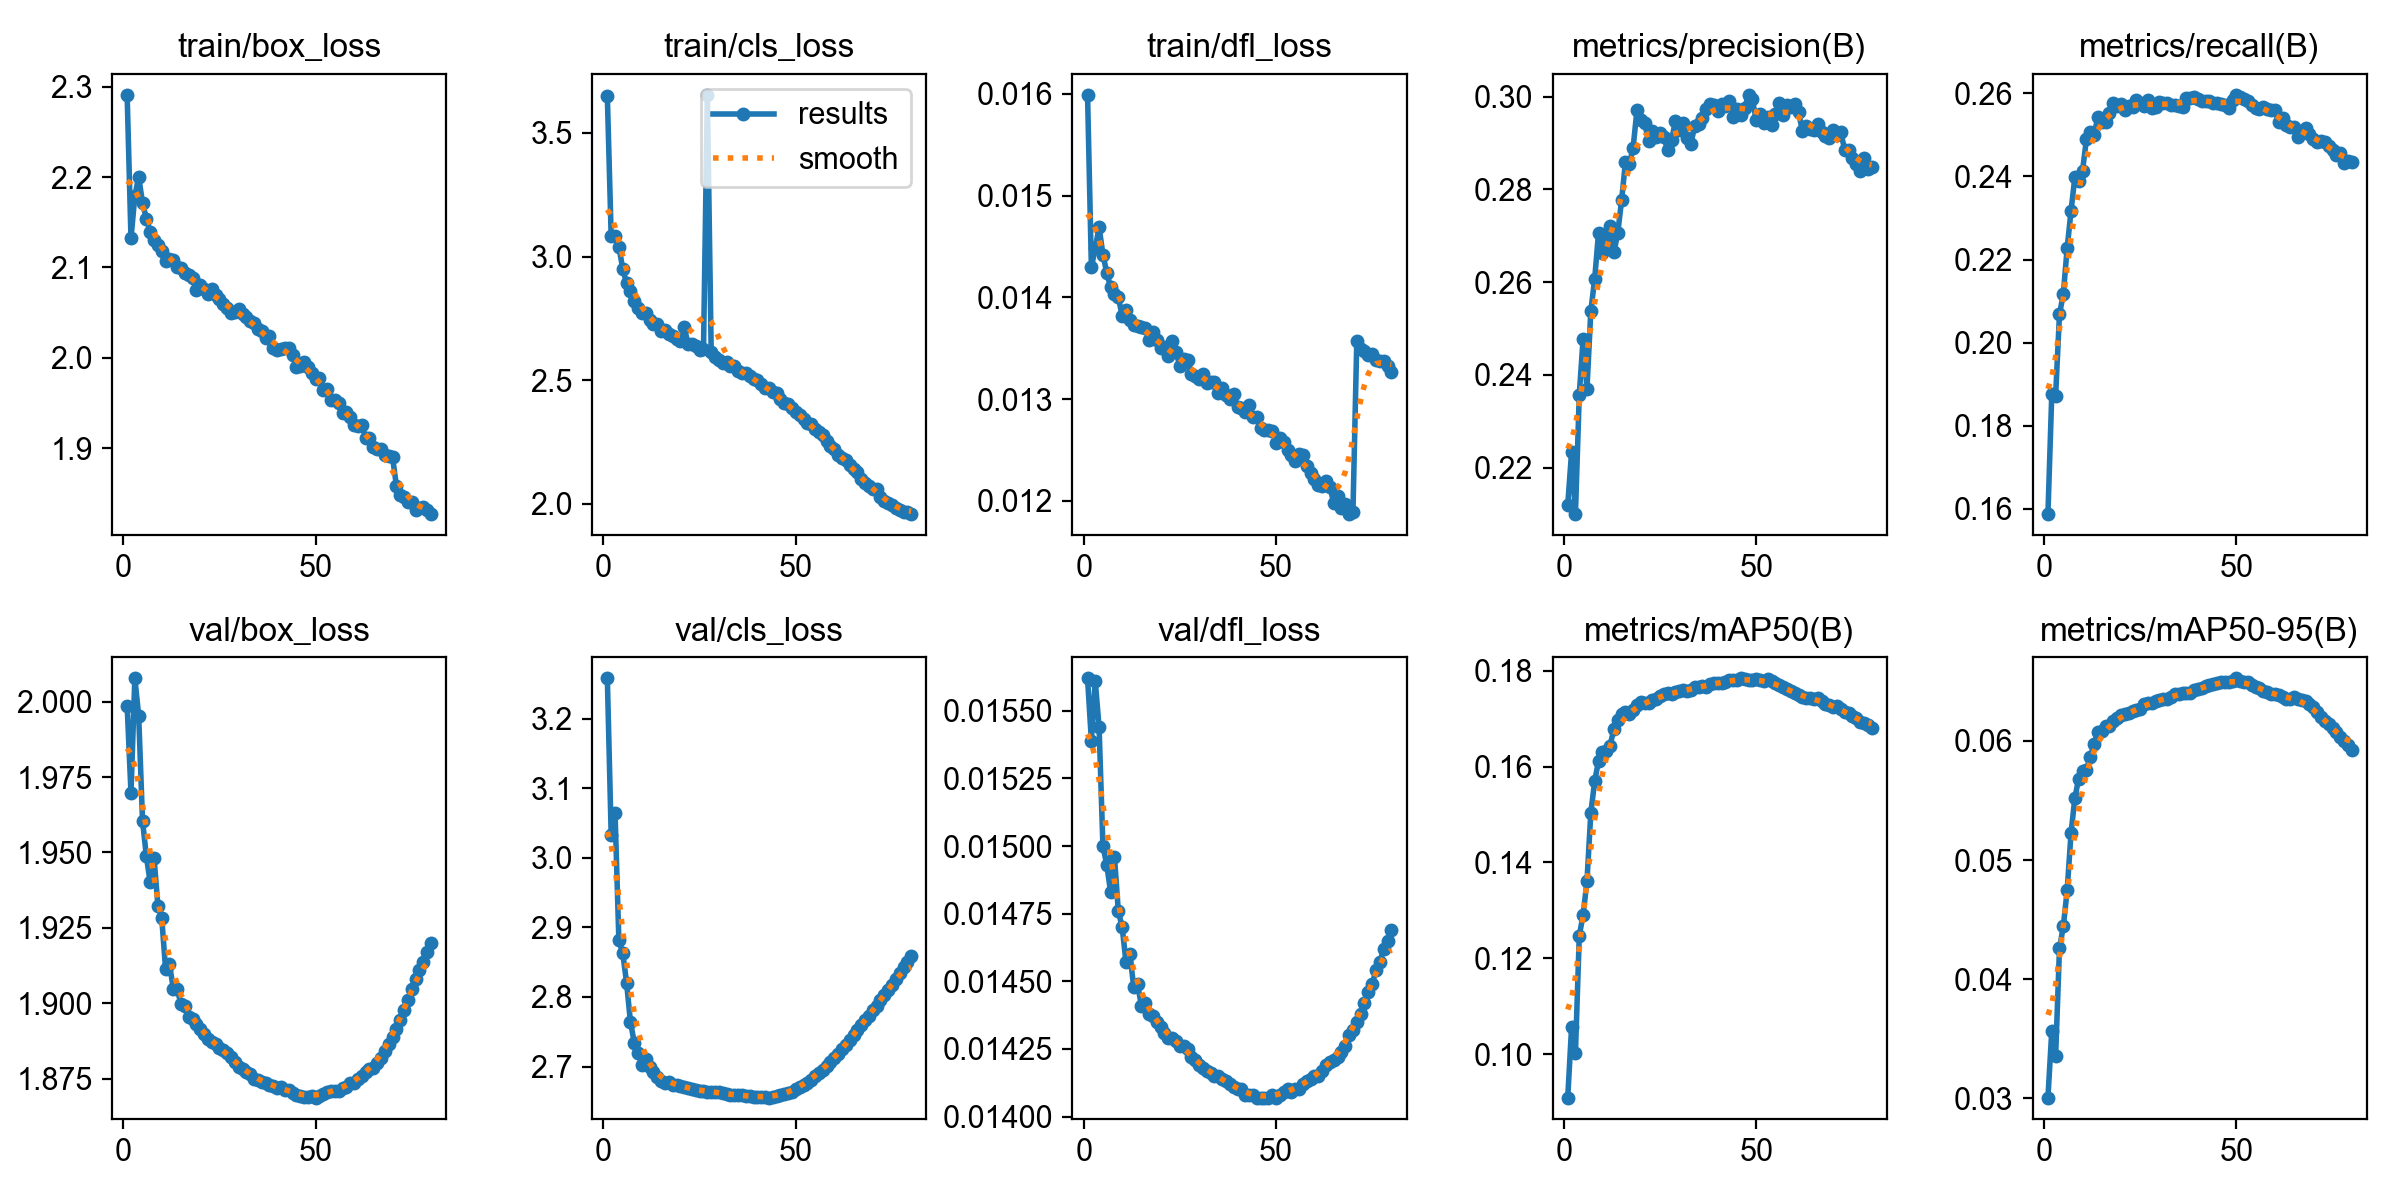

The file beside this chart, header and first rows:
epoch, time, train/box_loss, train/cls_loss, train/dfl_loss, metrics/precision(B), metrics/recall(B), metrics/mAP50(B), metrics/mAP50-95(B), val/box_loss, val/cls_loss, val/dfl_loss, lr/pg0, lr/pg1, lr/pg2, lr/pg3, lr/pg4, lr/pg5, lr/pg6, lr/pg7
1, 1161, 2.291, 3.649, 0.01599, 0.212, 0.1587, 0.09091, 0.03006, 1.999, 3.258, 0.01562, 0.009998, 0.003333, 0.009998, 0.003333, 0.009998, 0.003333, 0.009998, 0.003333
2, 1998, 2.132, 3.081, 0.0143, 0.2234, 0.1876, 0.1056, 0.03567, 1.97, 3.033, 0.01539, 0.01999, 0.006663, 0.01999, 0.006663, 0.01999, 0.006663, 0.01999, 0.006663
3, 2767, 2.179, 3.082, 0.01448, 0.21, 0.1872, 0.1002, 0.03355, 2.008, 3.065, 0.01561, 0.02995, 0.009984, 0.02995, 0.009984, 0.02995, 0.009984, 0.02995, 0.009984
4, 3528, 2.2, 3.04, 0.01469, 0.2358, 0.2068, 0.1247, 0.04259, 1.995, 2.881, 0.01544, 0.0299, 0.009966, 0.0299, 0.009966, 0.0299, 0.009966, 0.0299, 0.009966
5, 4291, 2.171, 2.951, 0.01442, 0.2478, 0.2117, 0.129, 0.04444, 1.96, 2.863, 0.015, 0.02982, 0.009939, 0.02982, 0.009939, 0.02982, 0.009939, 0.02982, 0.009939
6, 5055, 2.154, 2.891, 0.01424, 0.237, 0.2228, 0.1361, 0.04746, 1.949, 2.821, 0.01493, 0.02971, 0.009905, 0.02971, 0.009905, 0.02971, 0.009905, 0.02971, 0.009905
7, 5835, 2.139, 2.863, 0.0141, 0.2538, 0.2317, 0.1503, 0.05224, 1.94, 2.764, 0.01483, 0.02959, 0.009863, 0.02959, 0.009863, 0.02959, 0.009863, 0.02959, 0.009863
8, 6595, 2.13, 2.821, 0.01403, 0.2606, 0.2398, 0.1569, 0.05522, 1.948, 2.734, 0.01496, 0.02944, 0.009814, 0.02944, 0.009814, 0.02944, 0.009814, 0.02944, 0.009814
9, 7357, 2.125, 2.791, 0.014, 0.2706, 0.2389, 0.1611, 0.05684, 1.932, 2.72, 0.01476, 0.02927, 0.009758, 0.02927, 0.009758, 0.02927, 0.009758, 0.02927, 0.009758
10, 8118, 2.118, 2.773, 0.01382, 0.2664, 0.2414, 0.1631, 0.05744, 1.928, 2.702, 0.0147, 0.02908, 0.009694, 0.02908, 0.009694, 0.02908, 0.009694, 0.02908, 0.009694
11, 8878, 2.107, 2.772, 0.01388, 0.2683, 0.2489, 0.1632, 0.05758, 1.911, 2.71, 0.01457, 0.02887, 0.009623, 0.02887, 0.009623, 0.02887, 0.009623, 0.02887, 0.009623
12, 9636, 2.109, 2.745, 0.01378, 0.2721, 0.2506, 0.1644, 0.05864, 1.913, 2.7, 0.0146, 0.02864, 0.009545, 0.02864, 0.009545, 0.02864, 0.009545, 0.02864, 0.009545
13, 10393, 2.108, 2.727, 0.01373, 0.2664, 0.2501, 0.1678, 0.0597, 1.905, 2.691, 0.01448, 0.02838, 0.00946, 0.02838, 0.00946, 0.02838, 0.00946, 0.02838, 0.00946
14, 11149, 2.1, 2.726, 0.01372, 0.2706, 0.2544, 0.1697, 0.06076, 1.905, 2.685, 0.01449, 0.02811, 0.009369, 0.02811, 0.009369, 0.02811, 0.009369, 0.02811, 0.009369
15, 11908, 2.099, 2.701, 0.01371, 0.2777, 0.2532, 0.1709, 0.06087, 1.9, 2.679, 0.01441, 0.02781, 0.009271, 0.02781, 0.009271, 0.02781, 0.009271, 0.02781, 0.009271
16, 12664, 2.094, 2.703, 0.0137, 0.2858, 0.2531, 0.1714, 0.06123, 1.899, 2.677, 0.01442, 0.0275, 0.009166, 0.0275, 0.009166, 0.0275, 0.009166, 0.0275, 0.009166
17, 13425, 2.092, 2.688, 0.01358, 0.2854, 0.2553, 0.1709, 0.06126, 1.896, 2.678, 0.01438, 0.02716, 0.009055, 0.02716, 0.009055, 0.02716, 0.009055, 0.02716, 0.009055
18, 14182, 2.088, 2.679, 0.01366, 0.289, 0.2576, 0.1718, 0.06165, 1.895, 2.674, 0.01437, 0.02681, 0.008937, 0.02681, 0.008937, 0.02681, 0.008937, 0.02681, 0.008937
19, 14935, 2.075, 2.667, 0.01358, 0.2972, 0.2569, 0.1728, 0.0619, 1.893, 2.673, 0.01435, 0.02644, 0.008814, 0.02644, 0.008814, 0.02644, 0.008814, 0.02644, 0.008814
20, 15694, 2.08, 2.659, 0.0135, 0.2949, 0.2575, 0.1736, 0.06217, 1.891, 2.672, 0.01433, 0.02605, 0.008685, 0.02605, 0.008685, 0.02605, 0.008685, 0.02605, 0.008685
21, 16452, 2.076, 2.715, 0.01351, 0.2944, 0.256, 0.1733, 0.06224, 1.89, 2.671, 0.01431, 0.02565, 0.00855, 0.02565, 0.00855, 0.02565, 0.00855, 0.02565, 0.00855
22, 17208, 2.071, 2.644, 0.01342, 0.2904, 0.2569, 0.1732, 0.06231, 1.888, 2.669, 0.01429, 0.02523, 0.00841, 0.02523, 0.00841, 0.02523, 0.00841, 0.02523, 0.00841
23, 17965, 2.076, 2.648, 0.01357, 0.2927, 0.2567, 0.1739, 0.06247, 1.887, 2.668, 0.01429, 0.02479, 0.008265, 0.02479, 0.008265, 0.02479, 0.008265, 0.02479, 0.008265
24, 18724, 2.069, 2.637, 0.01346, 0.2912, 0.2584, 0.1742, 0.06257, 1.887, 2.666, 0.01428, 0.02434, 0.008115, 0.02434, 0.008115, 0.02434, 0.008115, 0.02434, 0.008115
25, 19483, 2.065, 2.623, 0.01333, 0.2922, 0.2576, 0.1746, 0.06271, 1.885, 2.665, 0.01426, 0.02388, 0.00796, 0.02388, 0.00796, 0.02388, 0.00796, 0.02388, 0.00796
26, 20238, 2.06, 2.625, 0.01339, 0.2913, 0.257, 0.1752, 0.0631, 1.885, 2.665, 0.01426, 0.0234, 0.0078, 0.0234, 0.0078, 0.0234, 0.0078, 0.0234, 0.0078
27, 20991, 2.055, 3.654, 0.01338, 0.2884, 0.2584, 0.1753, 0.06316, 1.883, 2.664, 0.01425, 0.02291, 0.007636, 0.02291, 0.007636, 0.02291, 0.007636, 0.02291, 0.007636
28, 21747, 2.05, 2.616, 0.01325, 0.2906, 0.2564, 0.1751, 0.06321, 1.882, 2.664, 0.01422, 0.02241, 0.007469, 0.02241, 0.007469, 0.02241, 0.007469, 0.02241, 0.007469
29, 22505, 2.05, 2.593, 0.01323, 0.2948, 0.2567, 0.1756, 0.06335, 1.881, 2.663, 0.01421, 0.02189, 0.007297, 0.02189, 0.007297, 0.02189, 0.007297, 0.02189, 0.007297
30, 23258, 2.054, 2.583, 0.0132, 0.2929, 0.258, 0.1757, 0.06341, 1.879, 2.663, 0.01419, 0.02137, 0.007122, 0.02137, 0.007122, 0.02137, 0.007122, 0.02137, 0.007122
31, 24014, 2.049, 2.571, 0.01325, 0.2943, 0.2577, 0.176, 0.0635, 1.878, 2.662, 0.01418, 0.02083, 0.006944, 0.02083, 0.006944, 0.02083, 0.006944, 0.02083, 0.006944
32, 24765, 2.045, 2.574, 0.01316, 0.2911, 0.2576, 0.1757, 0.06351, 1.877, 2.661, 0.01417, 0.02029, 0.006763, 0.02029, 0.006763, 0.02029, 0.006763, 0.02029, 0.006763
33, 25517, 2.041, 2.557, 0.01317, 0.2898, 0.2572, 0.1759, 0.06366, 1.877, 2.66, 0.01416, 0.01974, 0.00658, 0.01974, 0.00658, 0.01974, 0.00658, 0.01974, 0.00658
34, 26266, 2.038, 2.557, 0.01317, 0.2936, 0.2572, 0.1765, 0.0639, 1.875, 2.659, 0.01415, 0.01918, 0.006394, 0.01918, 0.006394, 0.01918, 0.006394, 0.01918, 0.006394
35, 27013, 2.032, 2.537, 0.01306, 0.2942, 0.257, 0.1766, 0.06391, 1.874, 2.659, 0.01415, 0.01862, 0.006206, 0.01862, 0.006206, 0.01862, 0.006206, 0.01862, 0.006206
36, 27760, 2.03, 2.529, 0.01311, 0.2955, 0.2568, 0.1768, 0.06405, 1.874, 2.658, 0.01414, 0.01805, 0.006016, 0.01805, 0.006016, 0.01805, 0.006016, 0.01805, 0.006016
37, 28502, 2.021, 2.529, 0.01304, 0.2974, 0.2589, 0.1767, 0.064, 1.874, 2.658, 0.01413, 0.01747, 0.005824, 0.01747, 0.005824, 0.01747, 0.005824, 0.01747, 0.005824
38, 29246, 2.023, 2.516, 0.013, 0.2984, 0.2589, 0.1771, 0.06405, 1.873, 2.657, 0.01412, 0.0169, 0.005632, 0.0169, 0.005632, 0.0169, 0.005632, 0.0169, 0.005632
39, 29991, 2.011, 2.503, 0.01305, 0.2981, 0.2591, 0.1774, 0.06424, 1.873, 2.657, 0.01411, 0.01632, 0.005438, 0.01632, 0.005438, 0.01632, 0.005438, 0.01632, 0.005438
40, 30736, 2.009, 2.5, 0.01292, 0.297, 0.2587, 0.1774, 0.06436, 1.872, 2.656, 0.0141, 0.01573, 0.005244, 0.01573, 0.005244, 0.01573, 0.005244, 0.01573, 0.005244
41, 31480, 2.01, 2.483, 0.01291, 0.2983, 0.2583, 0.1774, 0.06446, 1.872, 2.656, 0.0141, 0.01515, 0.00505, 0.01515, 0.00505, 0.01515, 0.00505, 0.01515, 0.00505
42, 32226, 2.011, 2.468, 0.01287, 0.2979, 0.2583, 0.1777, 0.06461, 1.871, 2.656, 0.01408, 0.01457, 0.004856, 0.01457, 0.004856, 0.01457, 0.004856, 0.01457, 0.004856
43, 32970, 2.011, 2.467, 0.01294, 0.2991, 0.2581, 0.1781, 0.06467, 1.871, 2.655, 0.01408, 0.01398, 0.004662, 0.01398, 0.004662, 0.01398, 0.004662, 0.01398, 0.004662
44, 33715, 2.003, 2.451, 0.01282, 0.2955, 0.2576, 0.1781, 0.06475, 1.87, 2.656, 0.01408, 0.0134, 0.004468, 0.0134, 0.004468, 0.0134, 0.004468, 0.0134, 0.004468
45, 34453, 1.99, 2.447, 0.01282, 0.2973, 0.2577, 0.178, 0.06483, 1.87, 2.658, 0.01407, 0.01283, 0.004276, 0.01283, 0.004276, 0.01283, 0.004276, 0.01283, 0.004276
46, 35187, 1.991, 2.425, 0.01272, 0.2961, 0.2574, 0.1784, 0.06495, 1.869, 2.658, 0.01407, 0.01225, 0.004084, 0.01225, 0.004084, 0.01225, 0.004084, 0.01225, 0.004084
47, 35922, 1.995, 2.406, 0.0127, 0.2976, 0.2571, 0.1782, 0.06497, 1.869, 2.66, 0.01407, 0.01168, 0.003894, 0.01168, 0.003894, 0.01168, 0.003894, 0.01168, 0.003894
48, 36658, 1.989, 2.402, 0.0127, 0.3004, 0.2564, 0.178, 0.06498, 1.869, 2.662, 0.01407, 0.01112, 0.003706, 0.01112, 0.003706, 0.01112, 0.003706, 0.01112, 0.003706
49, 37390, 1.983, 2.389, 0.01269, 0.2994, 0.2585, 0.178, 0.06499, 1.869, 2.664, 0.01408, 0.01056, 0.00352, 0.01056, 0.00352, 0.01056, 0.00352, 0.01056, 0.00352
50, 38119, 1.977, 2.372, 0.01257, 0.2949, 0.2597, 0.1782, 0.06525, 1.869, 2.668, 0.01407, 0.01001, 0.003337, 0.01001, 0.003337, 0.01001, 0.003337, 0.01001, 0.003337
51, 38862, 1.978, 2.359, 0.01262, 0.2962, 0.2592, 0.178, 0.06506, 1.869, 2.671, 0.01408, 0.009467, 0.003156, 0.009467, 0.003156, 0.009467, 0.003156, 0.009467, 0.003156
52, 39593, 1.965, 2.341, 0.01258, 0.2942, 0.2586, 0.1779, 0.06492, 1.87, 2.674, 0.01409, 0.008933, 0.002978, 0.008933, 0.002978, 0.008933, 0.002978, 0.008933, 0.002978
53, 40326, 1.965, 2.327, 0.0125, 0.2956, 0.2583, 0.1782, 0.06495, 1.871, 2.676, 0.0141, 0.008408, 0.002803, 0.008408, 0.002803, 0.008408, 0.002803, 0.008408, 0.002803
54, 41054, 1.953, 2.321, 0.01245, 0.294, 0.2572, 0.1778, 0.06473, 1.871, 2.681, 0.01409, 0.007894, 0.002631, 0.007894, 0.002631, 0.007894, 0.002631, 0.007894, 0.002631
55, 41789, 1.953, 2.301, 0.01239, 0.2963, 0.2565, 0.1773, 0.06456, 1.871, 2.686, 0.0141, 0.007391, 0.002464, 0.007391, 0.002464, 0.007391, 0.002464, 0.007391, 0.002464
56, 42527, 1.949, 2.29, 0.01246, 0.2986, 0.2563, 0.1769, 0.0644, 1.871, 2.691, 0.0141, 0.0069, 0.0023, 0.0069, 0.0023, 0.0069, 0.0023, 0.0069, 0.0023
57, 43281, 1.939, 2.277, 0.01245, 0.2959, 0.2568, 0.1765, 0.0642, 1.872, 2.696, 0.01412, 0.006421, 0.00214, 0.006421, 0.00214, 0.006421, 0.00214, 0.006421, 0.00214
58, 44006, 1.94, 2.255, 0.01234, 0.2982, 0.2562, 0.1762, 0.06412, 1.872, 2.701, 0.01413, 0.005956, 0.001985, 0.005956, 0.001985, 0.005956, 0.001985, 0.005956, 0.001985
59, 44737, 1.935, 2.232, 0.01227, 0.2978, 0.2561, 0.1757, 0.06397, 1.874, 2.706, 0.01414, 0.005506, 0.001835, 0.005506, 0.001835, 0.005506, 0.001835, 0.005506, 0.001835
60, 45455, 1.926, 2.221, 0.01221, 0.2984, 0.256, 0.1753, 0.0639, 1.874, 2.712, 0.01415, 0.00507, 0.00169, 0.00507, 0.00169, 0.00507, 0.00169, 0.00507, 0.00169
... 20 more rows
